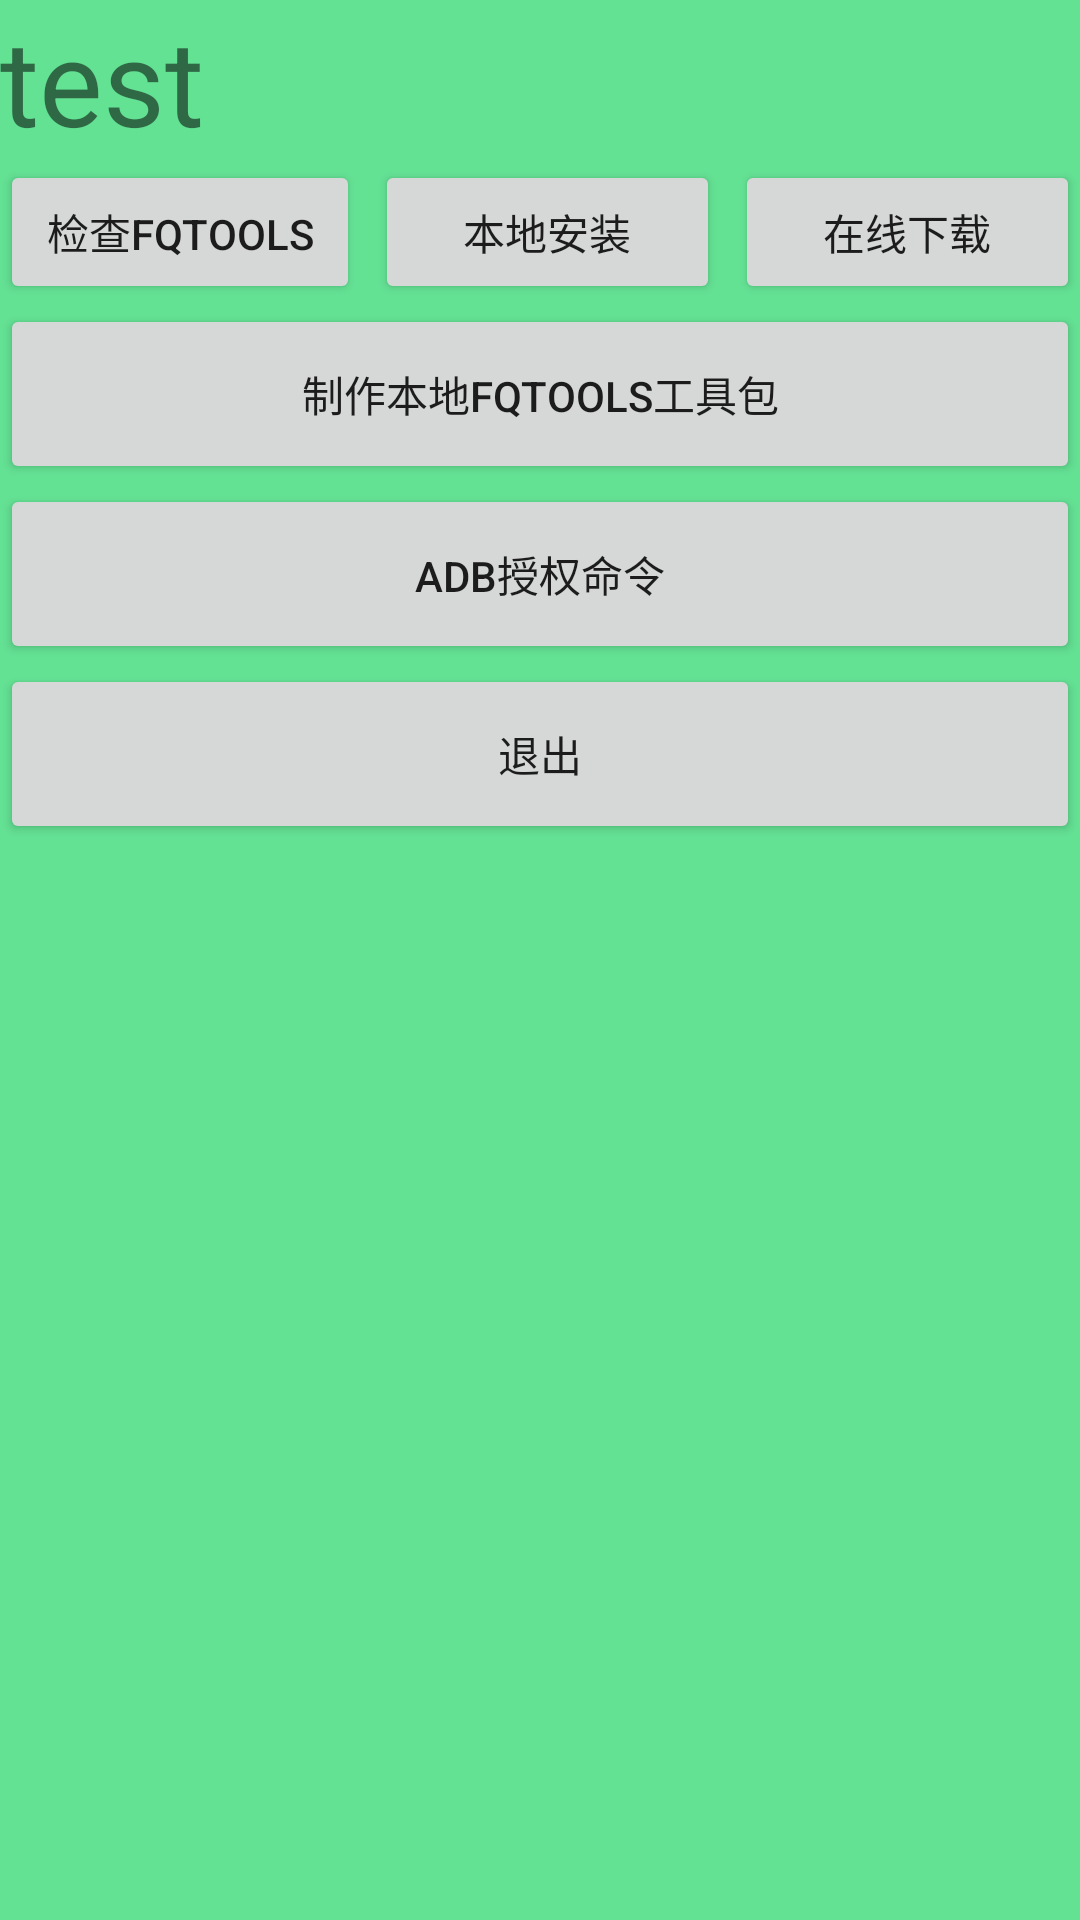

Reconstruct the res/layout file that produces this screen, plus the resources it refers to.
<!-- AndroidManifest.xml: application theme Theme.FQAOSP -->
<!-- res/layout/import_tools_activity.xml -->
<?xml version="1.0" encoding="utf-8"?>
<androidx.constraintlayout.widget.ConstraintLayout xmlns:android="http://schemas.android.com/apk/res/android"
    android:layout_width="match_parent"
    android:layout_height="match_parent">

    <LinearLayout
        android:layout_width="match_parent"
        android:layout_height="match_parent"
        android:orientation="vertical"
        android:background="#64e294"
        >

        <LinearLayout
            android:layout_width="match_parent"
            android:layout_height="wrap_content"
            android:orientation="vertical">

            <TextView
                android:layout_width="match_parent"
                android:layout_height="fill_parent"
                android:layout_weight="1"
                android:text="test"
                android:textSize="40dp"
                android:textIsSelectable="true"
                android:id="@+id/itatv1"></TextView>

            <LinearLayout
                android:layout_width="match_parent"
                android:layout_height="wrap_content"
                android:orientation="horizontal">

                <Button
                    android:layout_width="fill_parent"
                    android:layout_weight="1"
                    android:layout_height="wrap_content"
                    android:text="检查fqtools"
                    android:id="@+id/itab1"></Button>


                <Button
                    android:layout_width="fill_parent"
                    android:layout_weight="1"
                    android:layout_marginLeft="5dp"
                    android:layout_height="wrap_content"
                    android:text="本地安装"
                    android:id="@+id/itab2"></Button>

                <Button
                    android:layout_width="fill_parent"
                    android:layout_weight="1"
                    android:layout_marginLeft="5dp"
                    android:layout_height="wrap_content"
                    android:text="在线下载"
                    android:id="@+id/itab6"></Button>
            </LinearLayout>

        </LinearLayout>

        <Button
            android:layout_width="match_parent"
            android:layout_height="60dp"
            android:text="制作本地fqtools工具包"
            android:id="@+id/itab7"
            ></Button>

        <Button
            android:layout_width="match_parent"
            android:layout_height="60dp"
            android:text="adb授权命令"
            android:id="@+id/itab8"
            ></Button>

        <Button
            android:layout_width="match_parent"
            android:layout_height="60dp"
            android:text="退出"
            android:id="@+id/itab5"
            ></Button>

    </LinearLayout>

</androidx.constraintlayout.widget.ConstraintLayout>
<!-- resources referenced by this layout -->
<resources>
  <style name="Theme.FQAOSP" parent="Theme.MaterialComponents.DayNight.DarkActionBar">
          
          <item name="colorPrimary">@color/purple_500</item>
          <item name="colorPrimaryVariant">@color/purple_700</item>
          <item name="colorOnPrimary">@color/white</item>
          
          <item name="colorSecondary">@color/teal_200</item>
          <item name="colorSecondaryVariant">@color/teal_700</item>
          <item name="colorOnSecondary">@color/black</item>
          
          <item name="android:statusBarColor" tools:targetApi="l">?attr/colorPrimaryVariant</item>
          
      </style>
  <!-- not gathered from this repository: default colours our renderer supplied (Android Studio template values) -->
  <color name="purple_500">#FF6200EE</color>
  <color name="purple_700">#FF3700B3</color>
  <color name="teal_200">#FF03DAC5</color>
  <color name="teal_700">#FF018786</color>
  <color name="black">#FF000000</color>
  <color name="white">#FFFFFFFF</color>
</resources>
